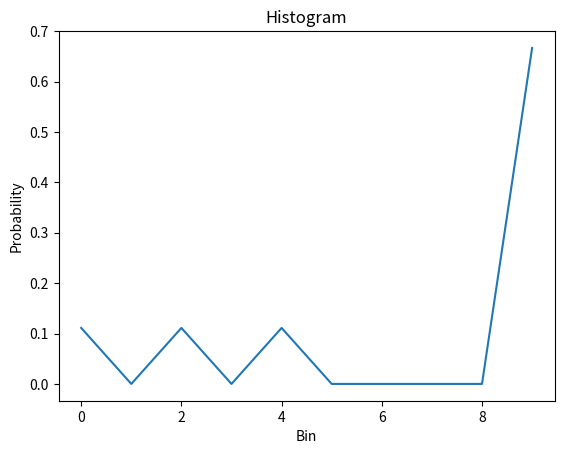

Recreate this plot in Python.
"This script contains histogram functions to use throughout the project."
import random
from typing import Optional

import numpy as np
import matplotlib.pyplot as plt


def histogram(data: np.ndarray, n_bins: int = 10) -> np.ndarray:
    """
    This method computes the histogram of the input data and 
    returns the counts and the indexes of the edges.
    Args:
        - data (np.ndarray) Input 2D image to compute the histogram from.
        - n_bins (int) Number of bins for the histogram to have.

    Returns:
        - np.ndarray: Normalized histogram with shape (n_bins).
    """
    if data.ndim != 2:
        raise ValueError("data expects an image of shape (H, W).")
    
    H,W = data.shape
    if H < 1 or W < 1:
        raise ValueError("Empty image.")
    
    min_val, max_val = data.min(), data.max()
    if min_val < 0 or max_val > 1:
        raise ValueError(f"Input data should be normalized to [0,1] (given: [{min_val},{max_val}].")
    elif n_bins < 1:
        raise ValueError(f"Number of bins must be positive (given: {n_bins}).")
    
    # Compute bin edges
    edges = np.linspace(0, 1, n_bins+1) # 1 more edge than bins

    # Get bin index per data value (np.digitize starts at index 1)
    indices = np.digitize(data.flatten(), edges,) - 1

    # Ensure indices are within valid range
    indices = np.clip(indices, 0, n_bins-1) 

    # Count ocurrences in each bin
    histogram = np.bincount(indices, minlength=n_bins).astype(np.float32)

    # Return normalized histogram
    return histogram / (H*W)


def plot_histogram(
    data: np.ndarray,
    n_bins: int = 10,
    title: str = "Histogram",
    outfile: Optional[str] = None) -> None:
    """
    Plot a histogram of the input data.
    Args:
        - data (np.ndarray) Input 2D image to compute the histogram from.
        - n_bins (int) Number of bins for the histogram to have.
        - title (str): Title of the histogram.
        - xlabel (str): Name of the x-axis.
        - outfile (str): The path to save file.
    """
    # Compute histogram
    hist = histogram(data, n_bins=n_bins)

    # Plot it (save to image if wanted)
    plt.plot(hist)
    plt.xlabel("Bin")
    plt.ylabel("Probability")
    plt.title(title)
    plt.show()

    if outfile:
        plt.savefig(outfile, dpi=200)


def equalize_histogram(probs: np.ndarray = None):
    """
    Implement histogram equalization based on the class' slides.
    """
    if probs is None:
        raise ValueError("equalize_histogram expects a PDF.")
    num_bins = len(probs)
    assert abs(sum(probs) - 1.0) < 1e-6, "Input must be a PDF that sums to 1."
    mapping = np.zeros(num_bins, dtype=np.int64)
    cdf = 0.0 # Cumulative distribution function

    for idx in range(num_bins):
        cdf += probs[idx]
        t = round((num_bins - 1) * cdf)
        if t < 0:
            t = 0
        if t > num_bins - 1: 
            t = num_bins - 1

        mapping[idx] = int(t) # mapping between old and equalized histogram

    out = np.zeros(num_bins, dtype=float)
    for k, p in enumerate(probs):
        out[mapping[k]] += p
    return out, mapping


if __name__=="__main__":
    # Create test data
    random.seed(42)

    data = np.array([[1,1,1,1,1,1, 0.4, 0.3 , 0]])
    print(histogram(data))
    plot_histogram(data)

    
    